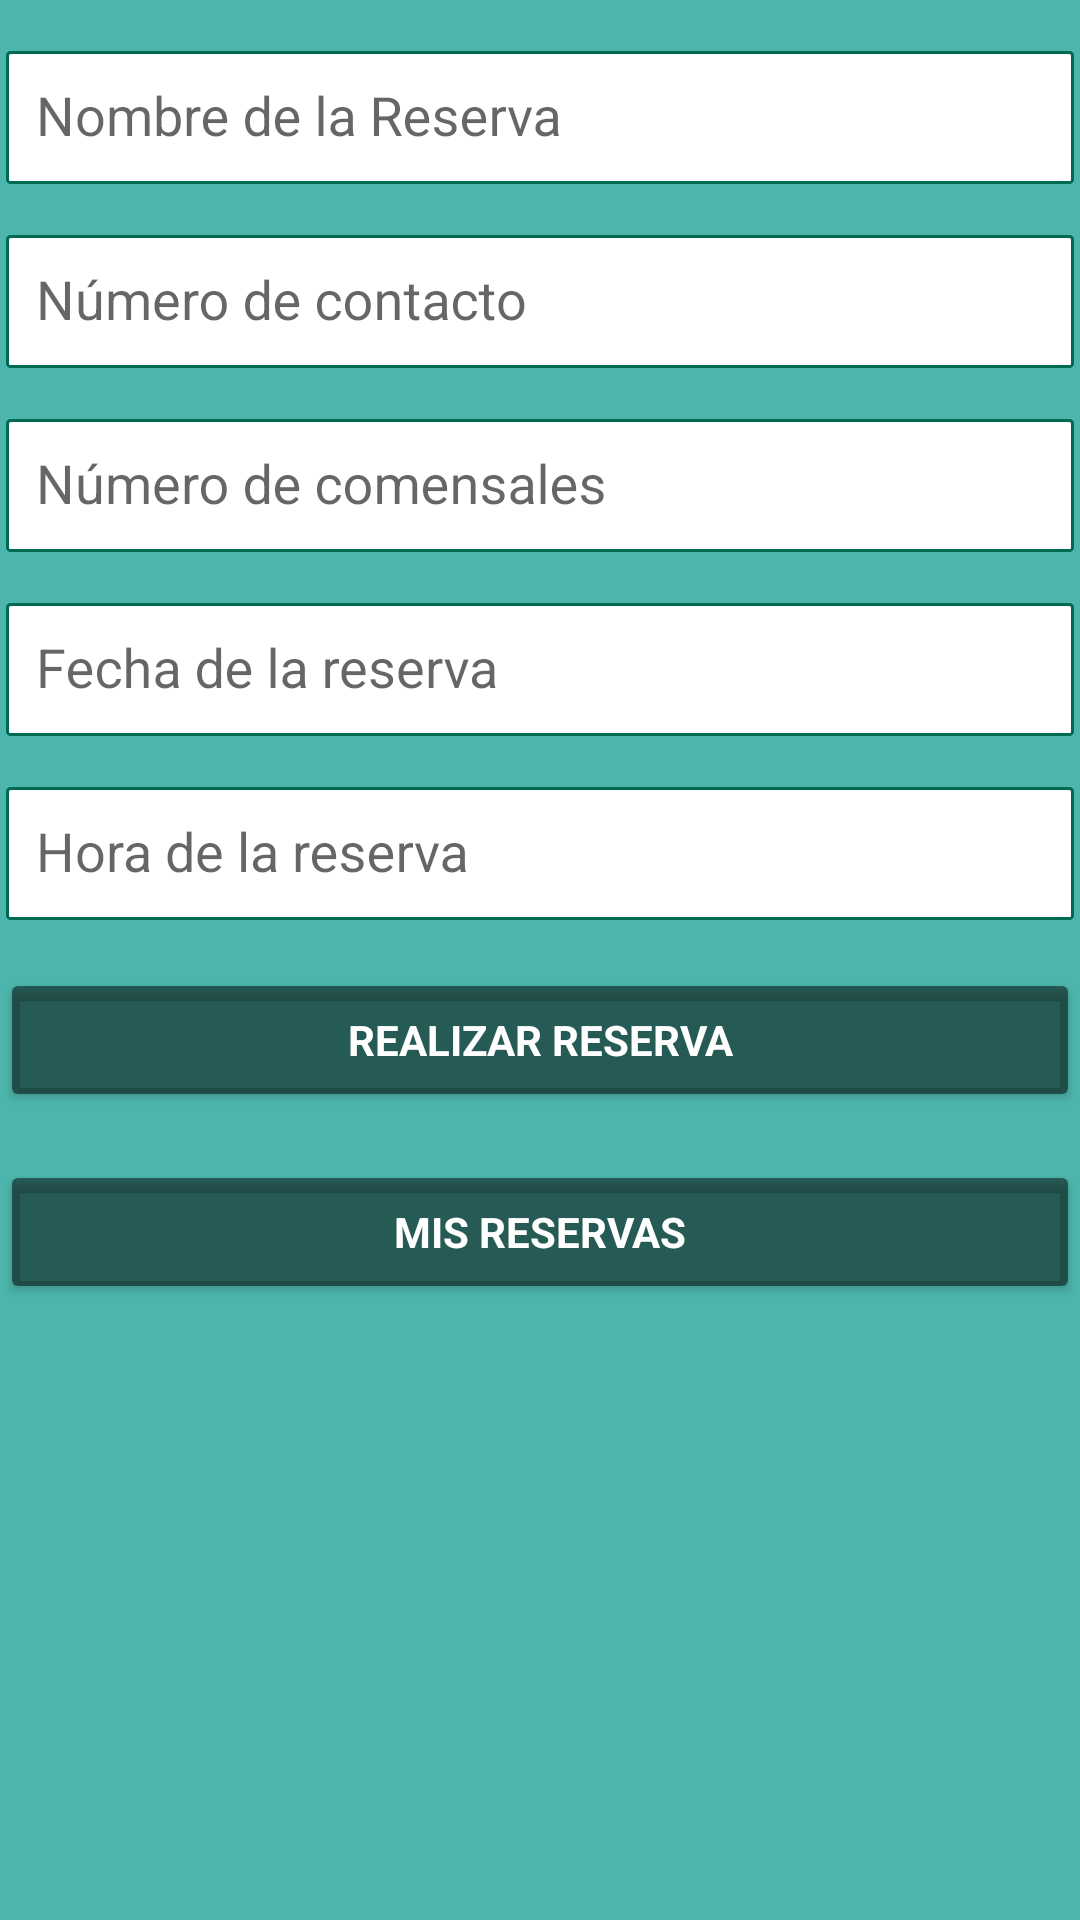

This screen was rendered from an Android layout file. Write that file and the resources it references.
<!-- AndroidManifest.xml: application theme AppTheme -->
<!-- res/layout/activity_reserva.xml -->
<?xml version="1.0" encoding="utf-8"?>
<ScrollView xmlns:android="http://schemas.android.com/apk/res/android"
    xmlns:tools="http://schemas.android.com/tools"
    android:layout_width="match_parent"
    android:layout_height="match_parent"
    xmlns:app="http://schemas.android.com/apk/res-auto"
    android:background="#4DB6AC">
    <LinearLayout
        android:id="@+id/Tema_Reserva"
        android:layout_width="match_parent"
        android:layout_height="wrap_content"
        android:orientation="vertical">

        <android.support.design.widget.TextInputLayout
            android:layout_width="match_parent"
            android:layout_height="wrap_content"
            android:paddingTop="6dp">

            <EditText
                android:id="@+id/editTextNombre"
                android:layout_width= "match_parent"
                android:layout_height="wrap_content"
                android:layout_marginLeft="2dp"
                android:layout_marginTop="2dp"
                android:hint="@string/prompt_nombre"
                android:padding="10dp"
                android:layout_marginRight="2dp"
                android:background="@drawable/edit_text_style"
                android:inputType="text"
                android:singleLine="true" />


        </android.support.design.widget.TextInputLayout>

    <android.support.design.widget.TextInputLayout
        android:layout_width="match_parent"
        android:layout_height="wrap_content"
        android:paddingTop="6dp">

        <EditText
            android:id="@+id/editTextNumTfono"
            android:layout_width= "match_parent"
            android:layout_height="wrap_content"
            android:layout_marginLeft="2dp"
            android:layout_marginTop="2dp"
            android:hint="@string/prompt_numTfono"
            android:padding="10dp"
            android:layout_marginRight="2dp"
            android:background="@drawable/edit_text_style"
            android:inputType="number"
            android:singleLine="true" />


    </android.support.design.widget.TextInputLayout>

        <android.support.design.widget.TextInputLayout
            android:layout_width="match_parent"
            android:layout_height="wrap_content"
            android:paddingTop="6dp">

            <EditText
                android:id="@+id/editTextNumComensales"
                android:layout_width= "match_parent"
                android:layout_height="wrap_content"
                android:layout_marginLeft="2dp"
                android:layout_marginTop="2dp"
                android:hint="@string/prompt_NumComen"
                android:padding="10dp"
                android:layout_marginRight="2dp"
                android:background="@drawable/edit_text_style"
                android:inputType="number"
                android:singleLine="true" />


        </android.support.design.widget.TextInputLayout>

        <android.support.design.widget.TextInputLayout
            android:layout_width="match_parent"
            android:layout_height="wrap_content"
            android:paddingTop="6dp"
            android:weightSum="1">

            <EditText
            android:id="@+id/editTextFecha"
            android:layout_width= "match_parent"
            android:layout_height="wrap_content"
            android:layout_marginLeft="2dp"
            android:layout_marginTop="2dp"
            android:hint="@string/prompt_FechaReserv"
            android:padding="10dp"
            android:layout_marginRight="2dp"
            android:background="@drawable/edit_text_style"
            android:inputType="none"
                android:focusable="false"
            android:singleLine="true"
                android:onClick="onClick"
                android:editable="false"/>
        </android.support.design.widget.TextInputLayout>

        <android.support.design.widget.TextInputLayout
            android:layout_width="match_parent"
            android:layout_height="wrap_content"
            android:paddingTop="6dp">

            <EditText
                android:id="@+id/editTextHoraReserva"
                android:layout_width= "match_parent"
                android:layout_height="wrap_content"
                android:layout_marginLeft="2dp"
                android:layout_marginTop="2dp"
                android:hint="@string/prompt_HoraReserv"
                android:padding="10dp"
                android:layout_marginRight="2dp"
                android:background="@drawable/edit_text_style"
                android:singleLine="true"
                android:inputType="none"
                android:focusable="false"/>
        </android.support.design.widget.TextInputLayout>

        <Button
            android:id="@+id/buttonEnviarReserva"
            style="?android:textAppearanceSmall"
            android:layout_width="match_parent"
            android:layout_height="wrap_content"
            android:layout_marginTop="16dp"
            android:text="@string/action_enviarReserva"
            android:textColor="#ffffff"
            android:backgroundTint="@color/colorButton"
            android:textStyle="bold" />

        <Button
            android:id="@+id/buttonMisReservas"
            style="?android:textAppearanceSmall"
            android:layout_width="match_parent"
            android:layout_height="wrap_content"
            android:layout_marginTop="16dp"
            android:text="@string/action_misReserva"
            android:textColor="#ffffff"
            android:backgroundTint="@color/colorButton"
            android:textStyle="bold" />

    </LinearLayout>
</ScrollView>
<!-- resources referenced by this layout -->
<resources>
  <color name="colorButton">#80000000</color>
  <!-- drawable edit_text_style (drawable) -->
  <?xml version="1.0" encoding="utf-8"?>
  <shape xmlns:android="http://schemas.android.com/apk/res/android">
  
      
      <solid android:color="#ffffff" />
  
      
      <stroke android:width="1dp" android:color="#006952" />
  
      
      <corners android:radius="1dp" />
  
  </shape>
  <string name="action_enviarReserva">Realizar Reserva</string>
  <string name="action_misReserva">Mis Reservas</string>
  <string name="prompt_FechaReserv">Fecha de la reserva</string>
  <string name="prompt_HoraReserv">Hora de la reserva</string>
  <string name="prompt_NumComen">Número de comensales</string>
  <string name="prompt_nombre">Nombre de la Reserva</string>
  <string name="prompt_numTfono">Número de contacto</string>
  <style name="AppTheme" parent="Theme.AppCompat.Light.DarkActionBar">
          
          <item name="colorPrimary">@color/colorPrimary</item>
          <item name="colorPrimaryDark">@color/colorPrimaryDark</item>
          <item name="colorAccent">@color/colorAccent</item>
      </style>
  <color name="colorPrimary">#006952</color>
  <color name="colorPrimaryDark">#303F9F</color>
  <color name="colorAccent">#212121</color>
</resources>
